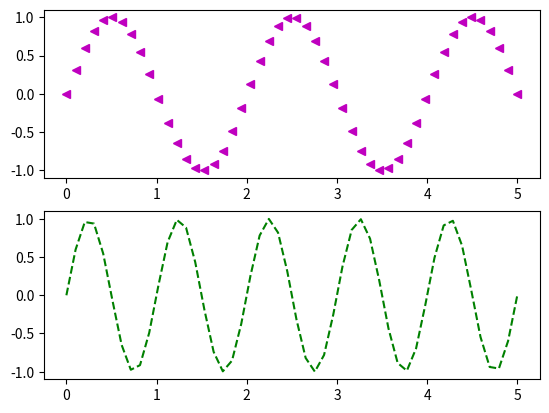

Source code (Python):
import numpy as np
import matplotlib.pyplot as plt
x =np.linspace(0.0,5.0)        #linspace 矢量
y1 = np.sin(np.pi*x)
y2 = np.sin(np.pi*x*2)
plt.subplot(2,1,1)              #subplot切成两行一列
plt.plot(x,y1,'<m',label = 'sin(pi*x)')
# plt.ylabel('y1 value')
plt.subplot(2,1,2)
plt.plot(x,y2,'g--',label = 'sin(pi*2x)')
# plt.ylabel('y2 value')
# plt.xlabel('x label')
plt.show()

